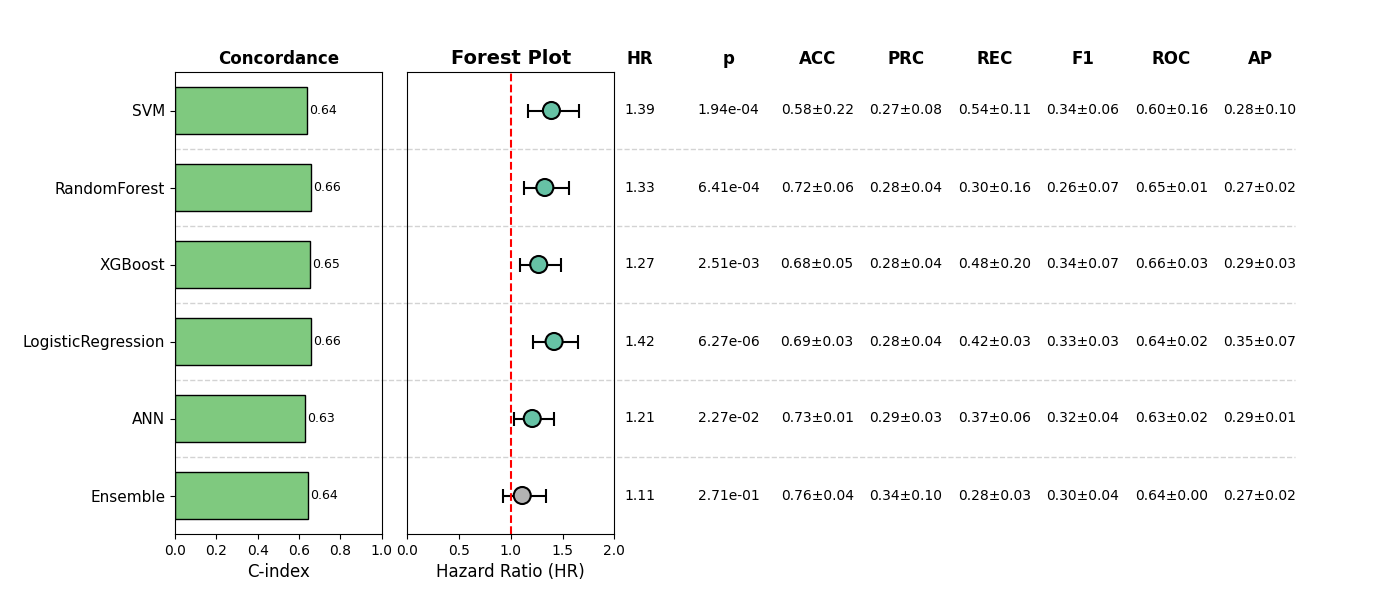

The file beside this chart, header and first rows:
, Model, HR, CI_lower, CI_upper, p, cindex, accuracy_mean, accuracy_std, precision_mean, precision_std, recall_mean, recall_std, f1_mean, f1_std, roc_auc_mean, roc_auc_std, pr_auc_mean, pr_auc_std, Sig
0, SVM, 1.393, 1.17, 1.658, 0.0001936, 0.6408, 0.575, 0.2167, 0.2672, 0.08012, 0.5434, 0.1056, 0.3393, 0.06285, 0.5953, 0.1623, 0.2844, 0.1035, True
1, RandomForest, 1.329, 1.129, 1.565, 0.0006408, 0.6575, 0.7232, 0.06008, 0.2784, 0.04088, 0.3025, 0.1594, 0.2628, 0.06684, 0.6454, 0.01402, 0.269, 0.01814, True
2, XGBoost, 1.27, 1.088, 1.483, 0.002513, 0.6514, 0.6823, 0.05324, 0.2753, 0.03969, 0.481, 0.1951, 0.3391, 0.06873, 0.6602, 0.02789, 0.2933, 0.03135, True
3, LogisticRegression, 1.419, 1.219, 1.651, 6.271635735673971e-06, 0.6595, 0.694, 0.03107, 0.2762, 0.03704, 0.424, 0.02715, 0.3334, 0.0321, 0.6395, 0.01595, 0.3489, 0.06518, True
4, ANN, 1.207, 1.027, 1.42, 0.02269, 0.6294, 0.7251, 0.00955, 0.2894, 0.02838, 0.3703, 0.05959, 0.3242, 0.03943, 0.6273, 0.02034, 0.29, 0.01141, True
5, Ensemble, 1.11, 0.9216, 1.338, 0.2707, 0.6435, 0.7583, 0.0428, 0.3354, 0.09667, 0.2824, 0.0286, 0.2991, 0.0354, 0.645, 0.0007664, 0.2749, 0.01971, False
